Dataset: bccd_wbc_seg (GitHub, ParthaPratimBanik/An-Automatic-Nucleus-Segmentation-and-CNN-Model-based-Classification-Method-of-White-Blood-Cell). Classes: eosinophil, lymphocyte, monocyte, neutrophil.

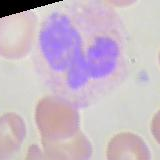
Label: neutrophil

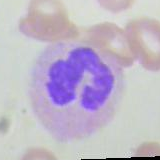
Label: neutrophil

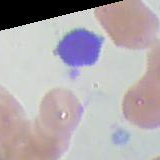
Label: lymphocyte

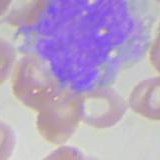
Label: monocyte

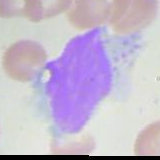
Label: monocyte

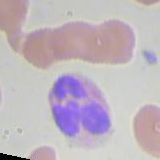
Label: eosinophil
